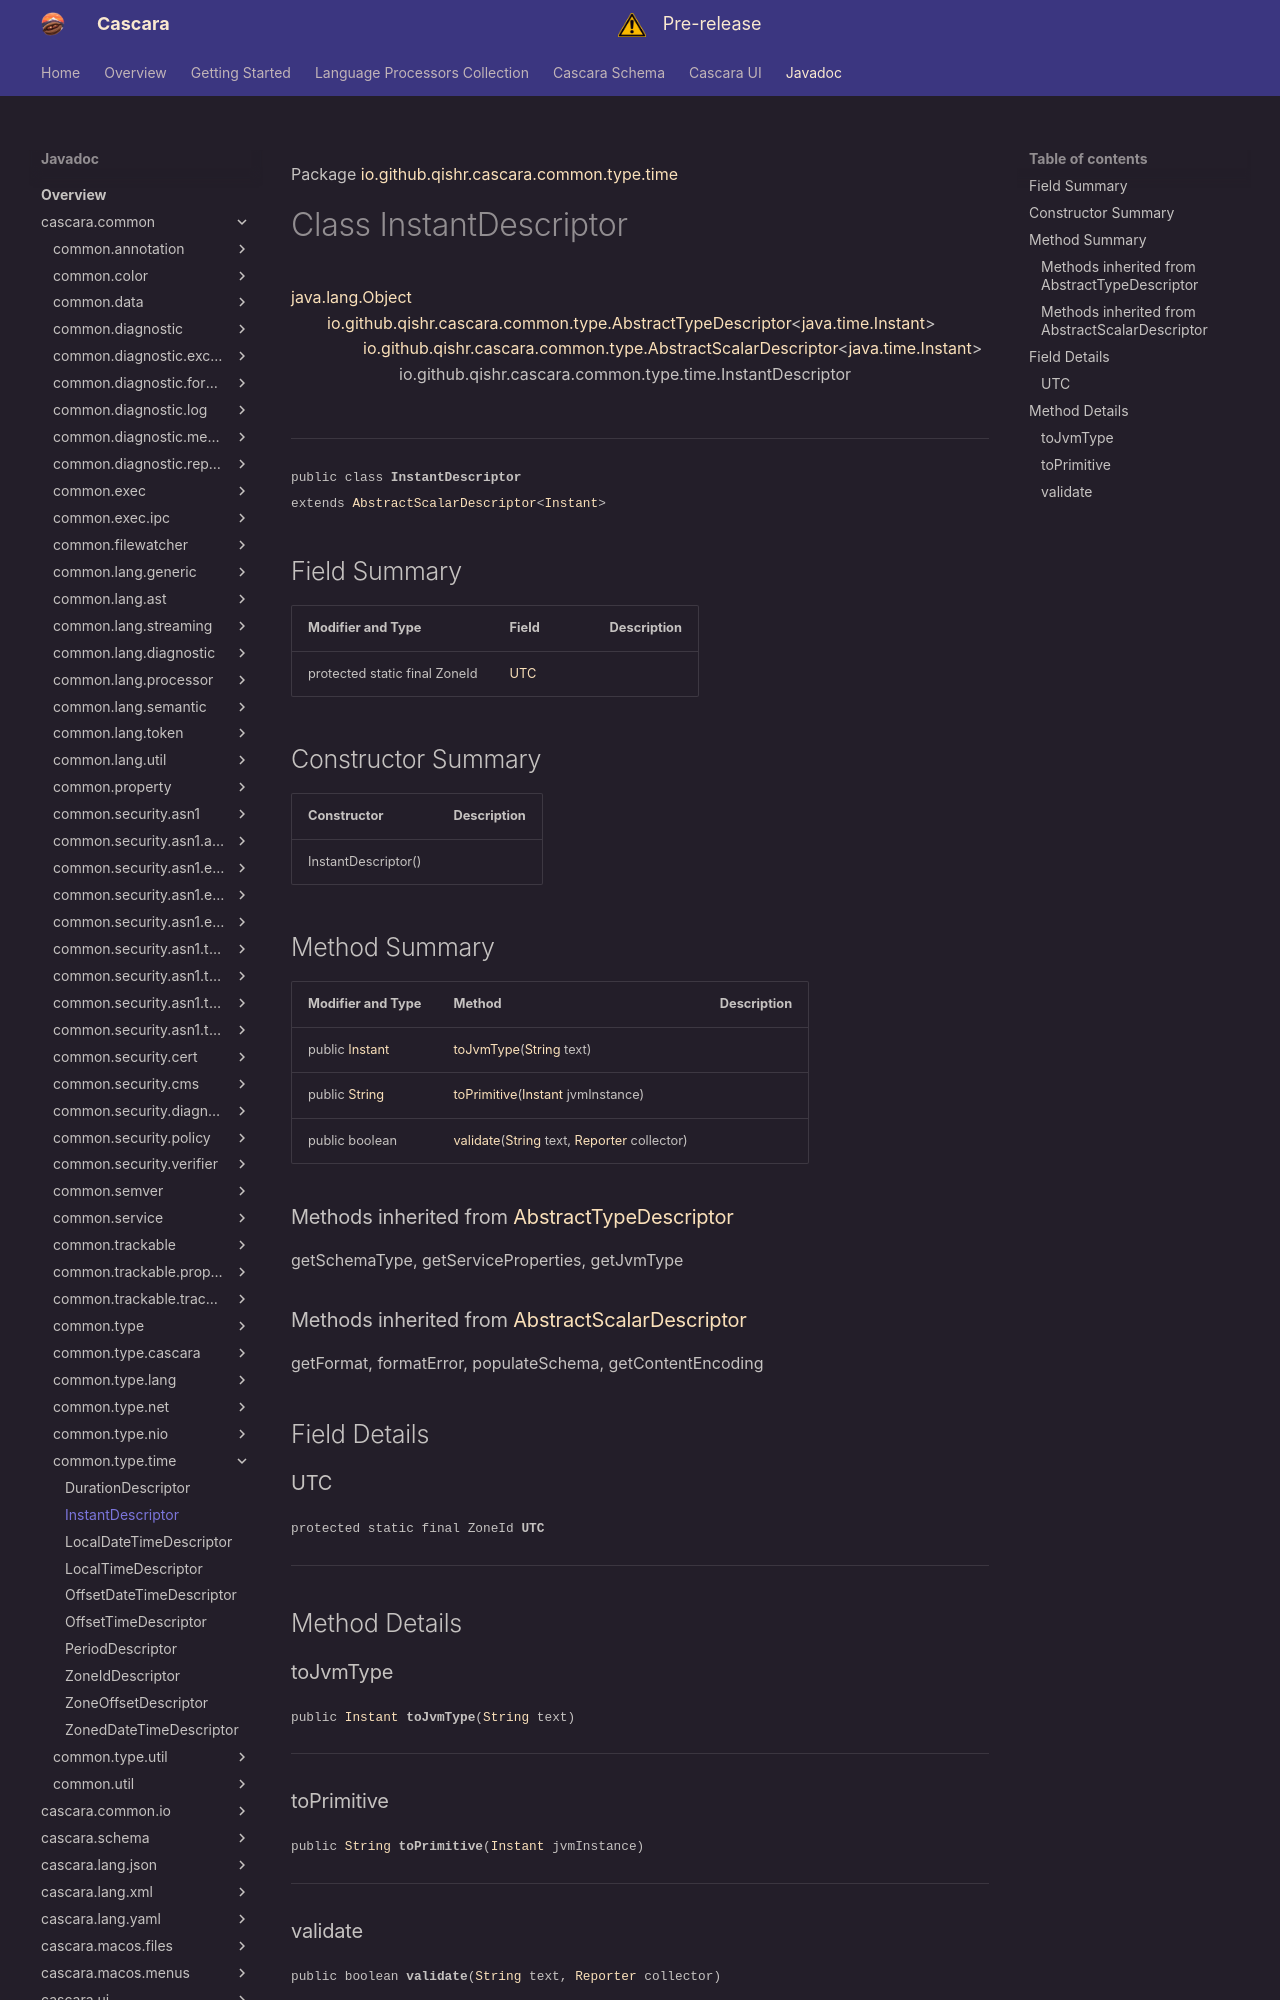

repository: qishr/qishr.github.io · page: javadoc/latest/cascara.common/io/github/qishr/cascara/common/type/time/InstantDescriptor/index.html · generator: mkdocs

Package [io.github.qishr.cascara.common.type.time](index.md)

# Class InstantDescriptor
[java.lang.Object](https://docs.oracle.com/en/java/javase/24/docs/api/java.base/java/lang/Object.html)<br/>
        [io.github.qishr.cascara.common.type.AbstractTypeDescriptor](../../../../../../../io/github/qishr/cascara/common/type/AbstractTypeDescriptor.md)<[java.time.Instant](https://docs.oracle.com/en/java/javase/24/docs/api/java.base/java/time/Instant.html)><br/>
                [io.github.qishr.cascara.common.type.AbstractScalarDescriptor](../../../../../../../io/github/qishr/cascara/common/type/AbstractScalarDescriptor.md)<[java.time.Instant](https://docs.oracle.com/en/java/javase/24/docs/api/java.base/java/time/Instant.html)><br/>
                        io.github.qishr.cascara.common.type.time.InstantDescriptor<br/>
<br/>

----

<span style="font-family: monospace; font-size: 80%;">public class __InstantDescriptor__<br/>extends [AbstractScalarDescriptor](../../../../../../../io/github/qishr/cascara/common/type/AbstractScalarDescriptor.md)<[Instant](https://docs.oracle.com/en/java/javase/24/docs/api/java.base/java/time/Instant.html)>
</span>


## Field Summary

| Modifier and Type             | Field       | Description |
|-------------------------------|-------------|-------------|
| protected static final ZoneId | [UTC](#utc) |             |



## Constructor Summary

| Constructor         | Description |
|---------------------|-------------|
| InstantDescriptor() |             |



## Method Summary

| Modifier and Type                                                                                     | Method                                                                                                                                                                                                                            | Description |
|-------------------------------------------------------------------------------------------------------|-----------------------------------------------------------------------------------------------------------------------------------------------------------------------------------------------------------------------------------|-------------|
| public [Instant](https://docs.oracle.com/en/java/javase/24/docs/api/java.base/java/time/Instant.html) | [toJvmType](#tojvmtype)([String](https://docs.oracle.com/en/java/javase/24/docs/api/java.base/java/lang/String.html) text)                                                                                                        |             |
| public [String](https://docs.oracle.com/en/java/javase/24/docs/api/java.base/java/lang/String.html)   | [toPrimitive](#toprimitive)([Instant](https://docs.oracle.com/en/java/javase/24/docs/api/java.base/java/time/Instant.html) jvmInstance)                                                                                           |             |
| public boolean                                                                                        | [validate](#validate)([String](https://docs.oracle.com/en/java/javase/24/docs/api/java.base/java/lang/String.html) text, [Reporter](../../../../../../../io/github/qishr/cascara/common/diagnostic/report/Reporter.md) collector) |             |


### Methods inherited from [AbstractTypeDescriptor](../../../../../../../io/github/qishr/cascara/common/type/AbstractTypeDescriptor.md)

getSchemaType, getServiceProperties, getJvmType

### Methods inherited from [AbstractScalarDescriptor](../../../../../../../io/github/qishr/cascara/common/type/AbstractScalarDescriptor.md)

getFormat, formatError, populateSchema, getContentEncoding


## Field Details

### UTC

<span style="font-family: monospace; font-size: 80%;">protected static final ZoneId __UTC__</span>




---


## Method Details

### toJvmType

<span style="font-family: monospace; font-size: 80%;">public [Instant](https://docs.oracle.com/en/java/javase/24/docs/api/java.base/java/time/Instant.html) __toJvmType__([String](https://docs.oracle.com/en/java/javase/24/docs/api/java.base/java/lang/String.html) text)</span>




---

### toPrimitive

<span style="font-family: monospace; font-size: 80%;">public [String](https://docs.oracle.com/en/java/javase/24/docs/api/java.base/java/lang/String.html) __toPrimitive__([Instant](https://docs.oracle.com/en/java/javase/24/docs/api/java.base/java/time/Instant.html) jvmInstance)</span>




---
